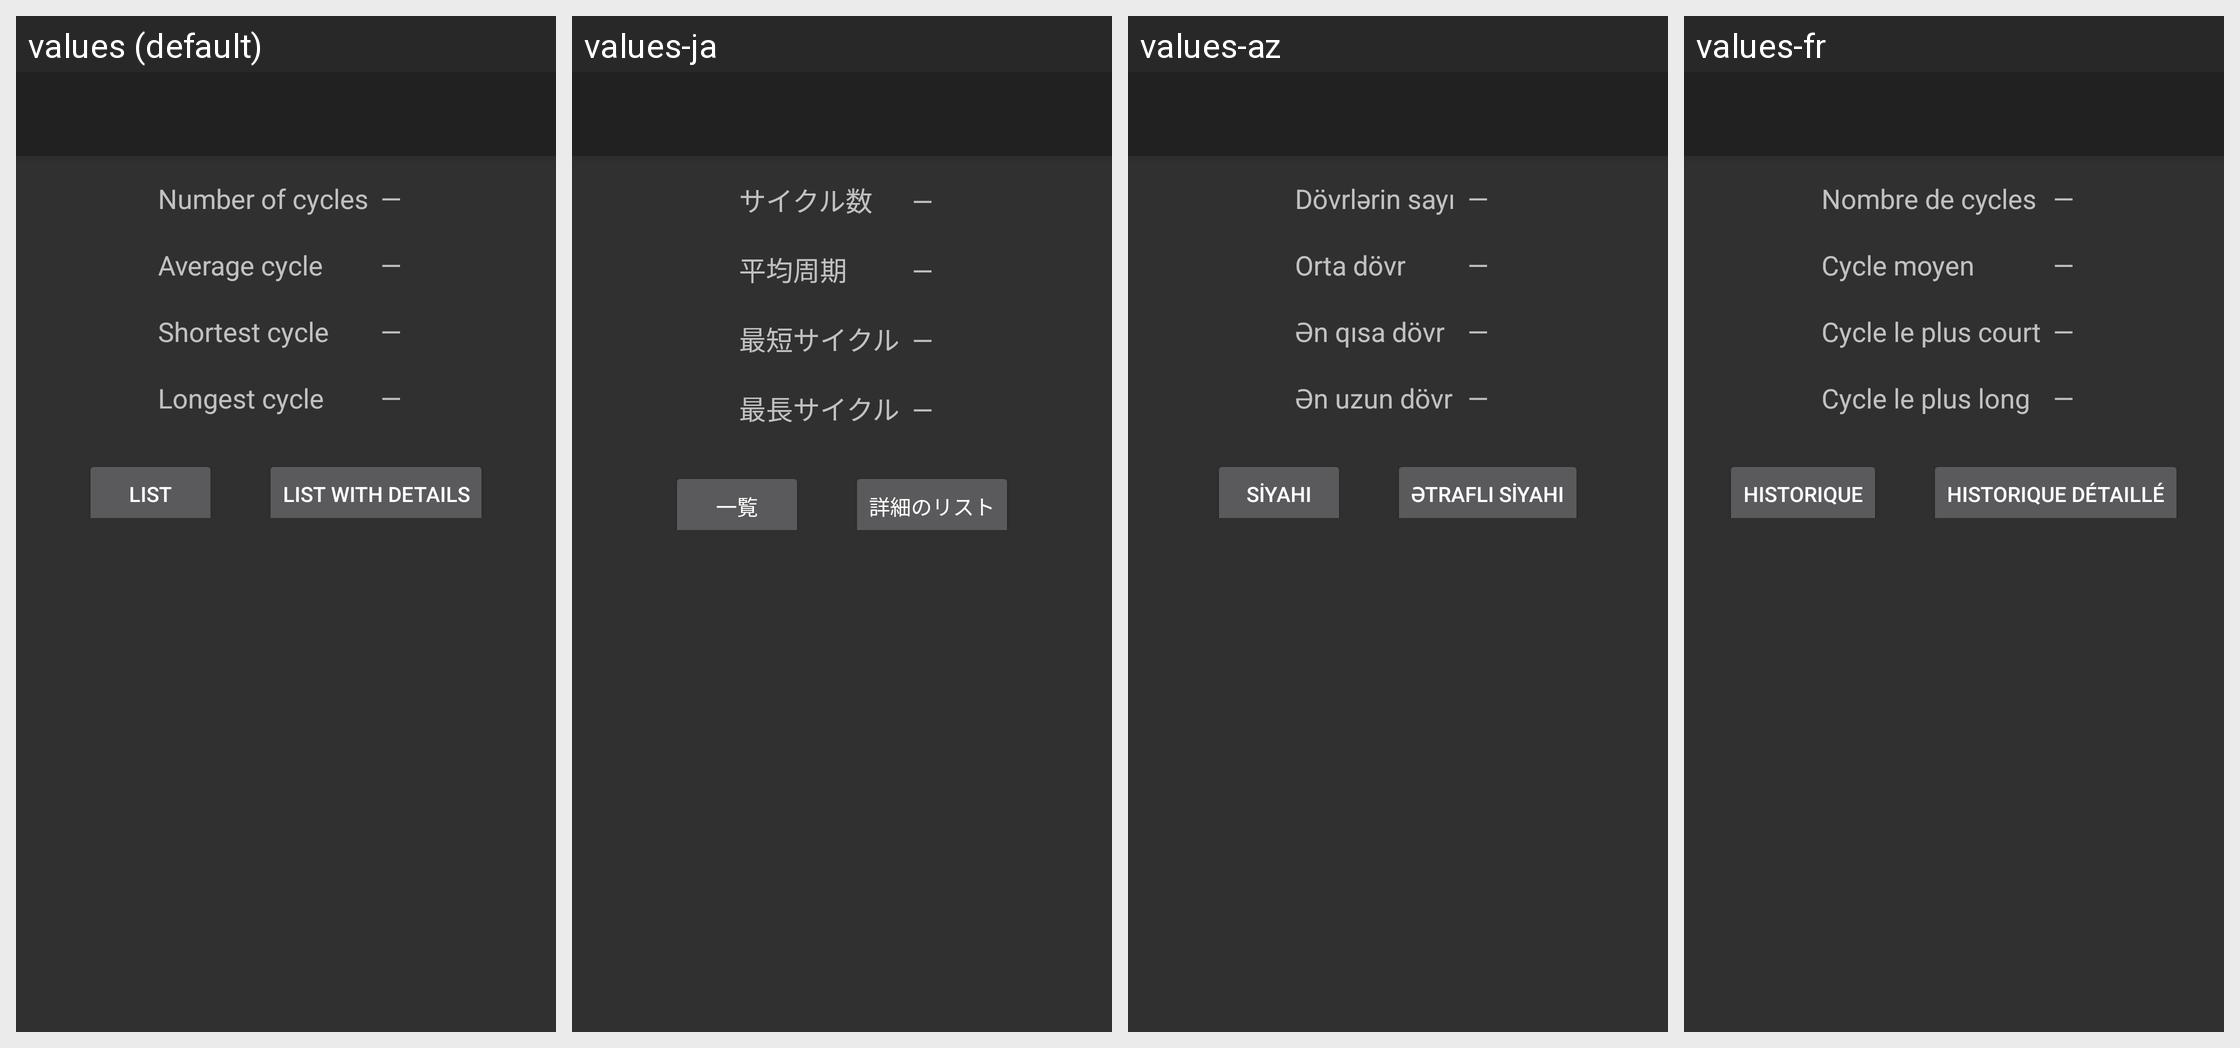

Here is an Android app screen in its default locale and in the app's own translations. Write out the translated-string differences for the strings that appear on this screen.
Android screen res/layout/info.xml rendered under 4 locales, left to right: values (default), values-ja, values-az, values-fr. Device: Nexus 5 (rendered at 1080×1920; each locale shown at half size, 540×960, under a caption strip naming it); theme AppTheme.
Other locales in the repository, not shown: values-af, values-af-rZA, values-bg, values-br, values-ca, values-cs, values-de, values-de-rDE, values-el, values-es, values-es-rES, values-eu, values-fa, values-fr-rFR, values-it, values-it-rIT, values-iw, values-ja-rJP, values-nl, values-nl-rNL, values-pl, values-pt-rBR, values-ru, values-ru-rRU, values-tr, values-uk, values-zh, values-zh-rCN.
Strings drawn on this screen, with the default value and each locale's value (text and hints the layout hard-codes, and strings that could not be matched under every locale, appear in the picture but are not listed):

label_cycle_count
  values: Number of cycles
  values-ja: サイクル数
  values-az: Dövrlərin sayı
  values-fr: Nombre de cycles

label_average_cycle
  values: Average cycle
  values-ja: 平均周期
  values-az: Orta dövr
  values-fr: Cycle moyen

label_shortest_cycle
  values: Shortest cycle
  values-ja: 最短サイクル
  values-az: Ən qısa dövr
  values-fr: Cycle le plus court

label_longest_cycle
  values: Longest cycle
  values-ja: 最長サイクル
  values-az: Ən uzun dövr
  values-fr: Cycle le plus long

menuitem_list
  values: List
  values-ja: 一覧
  values-az: Siyahı
  values-fr: Historique

menuitem_listdetails
  values: List with details
  values-ja: 詳細のリスト
  values-az: Ətraflı siyahı
  values-fr: Historique détaillé
